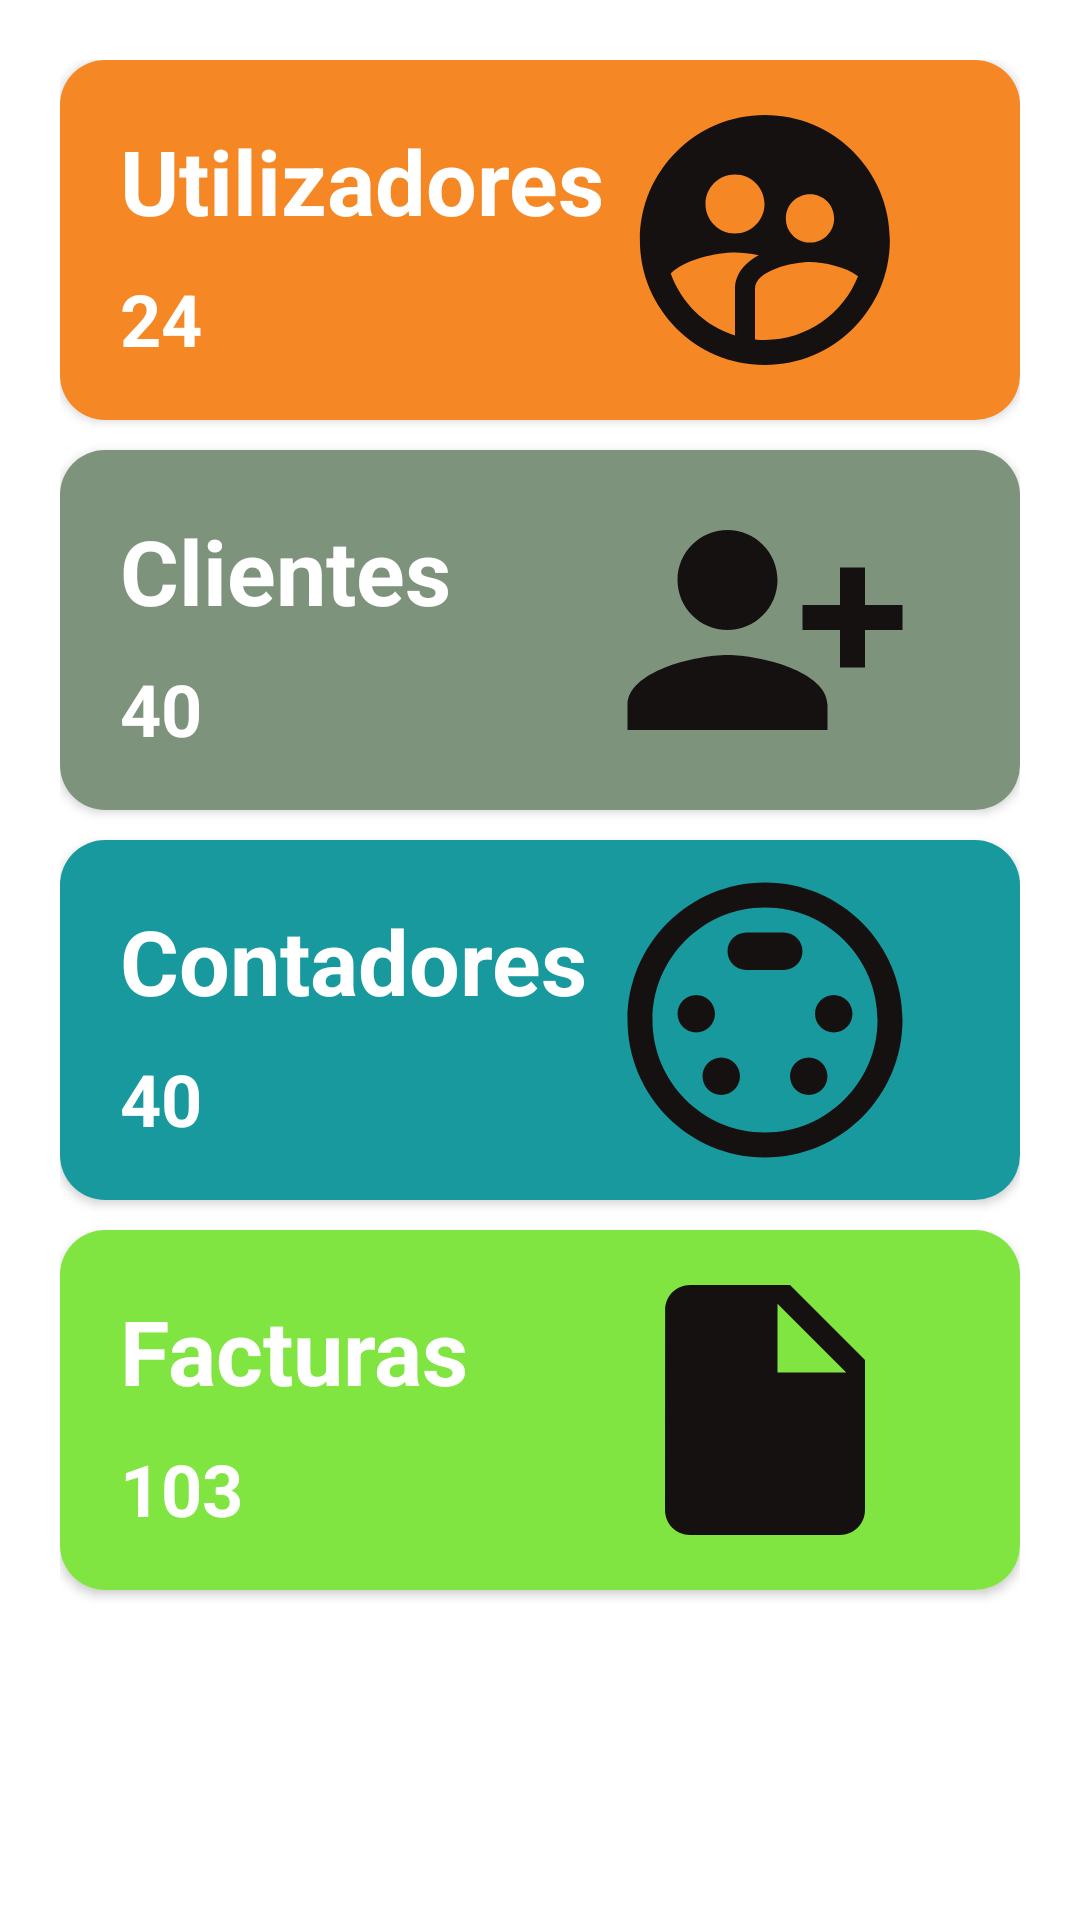

Produce the Android XML layout that renders to this screen, including the resource entries it uses.
<!-- AndroidManifest.xml: application theme Theme.GestaoDeFuroDeAgua -->
<!-- res/layout/home.xml -->
<?xml version="1.0" encoding="utf-8"?>
<LinearLayout xmlns:android="http://schemas.android.com/apk/res/android"
    android:layout_width="match_parent"
    android:layout_height="match_parent"
    xmlns:tools="http://schemas.android.com/tools"
    xmlns:app="http://schemas.android.com/apk/res-auto"
    android:layout_marginTop="20dp"
    android:padding="20dp"
    android:orientation="vertical">

    <androidx.cardview.widget.CardView
        android:layout_width="match_parent"
        android:layout_height="120dp"

        app:cardCornerRadius="15dp">

        <RelativeLayout
            android:layout_width="match_parent"
            android:layout_height="match_parent"
            android:background="#F68725"
            android:padding="10dp">

            <TextView
                android:layout_width="wrap_content"
                android:layout_height="wrap_content"
                android:text="Utilizadores"
                android:textSize="30sp"
                android:textColor="#FFFFFF"
                android:textStyle="bold"
                android:layout_marginTop="10dp"
                android:layout_marginLeft="10dp"/>

            <TextView
                android:id="@+id/users"
                android:layout_width="wrap_content"
                android:layout_height="wrap_content"
                android:layout_marginLeft="10dp"
                android:layout_marginTop="60dp"
                android:text="24"
                android:textColor="#FFFFFF"
                android:textSize="24sp"
                android:textStyle="bold" />

            <ImageView
                android:layout_width="150dp"
                android:layout_height="100dp"
                android:maxHeight="100dp"
                android:src="@drawable/users"
                android:layout_alignParentRight="true"
                />

        </RelativeLayout>

    </androidx.cardview.widget.CardView>

    <androidx.cardview.widget.CardView
        android:layout_width="match_parent"
        android:layout_height="120dp"
        app:cardCornerRadius="15dp"
        android:layout_marginTop="10dp">

        <RelativeLayout
            android:layout_width="match_parent"
            android:layout_height="match_parent"
            android:background="#7D937B"
            android:padding="10dp">

            <TextView
                android:layout_width="wrap_content"
                android:layout_height="wrap_content"
                android:text="Clientes"
                android:textSize="30sp"
                android:textColor="#FFFFFF"
                android:textStyle="bold"
                android:layout_marginTop="10dp"
                android:layout_marginLeft="10dp"/>

            <TextView
                android:id="@+id/clientes"
                android:layout_width="wrap_content"
                android:layout_height="wrap_content"
                android:layout_marginLeft="10dp"
                android:layout_marginTop="60dp"
                android:text="40"
                android:textColor="#FFFFFF"
                android:textSize="24sp"
                android:textStyle="bold" />

            <ImageView
                android:layout_width="150dp"
                android:layout_height="100dp"
                android:layout_alignParentRight="true"
                android:maxHeight="100dp"
                android:src="@drawable/cliente" />

        </RelativeLayout>

    </androidx.cardview.widget.CardView>

    <androidx.cardview.widget.CardView
        android:layout_width="match_parent"
        android:layout_height="120dp"
        app:cardCornerRadius="15dp"
        android:layout_marginTop="10dp">

        <RelativeLayout
            android:layout_width="match_parent"
            android:layout_height="match_parent"
            android:background="#17999E"
            android:padding="10dp">

            <TextView
                android:layout_width="wrap_content"
                android:layout_height="wrap_content"
                android:text="Contadores"
                android:textSize="30sp"
                android:textColor="#FFFFFF"
                android:textStyle="bold"
                android:layout_marginTop="10dp"
                android:layout_marginLeft="10dp"/>

            <TextView
                android:id="@+id/contadores"
                android:layout_width="wrap_content"
                android:layout_height="wrap_content"
                android:layout_marginLeft="10dp"
                android:layout_marginTop="60dp"
                android:text="40"
                android:textColor="#FFFFFF"
                android:textSize="24sp"
                android:textStyle="bold" />

            <ImageView
                android:layout_width="150dp"
                android:layout_height="100dp"
                android:layout_alignParentRight="true"
                android:maxHeight="100dp"
                android:src="@drawable/contador" />

        </RelativeLayout>

    </androidx.cardview.widget.CardView>

    <androidx.cardview.widget.CardView
        android:layout_width="match_parent"
        android:layout_height="120dp"
        app:cardCornerRadius="15dp"
        android:layout_marginTop="10dp">

        <RelativeLayout
            android:layout_width="match_parent"
            android:layout_height="match_parent"
            android:background="#80E441"
            android:padding="10dp">

            <TextView
                android:layout_width="wrap_content"
                android:layout_height="wrap_content"
                android:text="Facturas"
                android:textSize="30sp"
                android:textColor="#FFFFFF"
                android:textStyle="bold"
                android:layout_marginTop="10dp"
                android:layout_marginLeft="10dp"/>

            <TextView
                android:id="@+id/facturas"
                android:layout_width="wrap_content"
                android:layout_height="wrap_content"
                android:layout_marginLeft="10dp"
                android:layout_marginTop="60dp"
                android:text="103"
                android:textColor="#FFFFFF"
                android:textSize="24sp"
                android:textStyle="bold" />

            <ImageView
                android:layout_width="150dp"
                android:layout_height="100dp"
                android:layout_alignParentRight="true"
                android:maxHeight="100dp"
                android:src="@drawable/factura" />

        </RelativeLayout>

    </androidx.cardview.widget.CardView>

</LinearLayout>
<!-- resources referenced by this layout -->
<resources>
  <!-- drawable cliente (drawable) -->
  <vector android:height="24dp" android:tint="#151111"
      android:viewportHeight="24" android:viewportWidth="24"
      android:width="24dp" xmlns:android="http://schemas.android.com/apk/res/android">
      <path android:fillColor="@android:color/white" android:pathData="M13,8c0,-2.21 -1.79,-4 -4,-4S5,5.79 5,8s1.79,4 4,4S13,10.21 13,8zM15,10v2h3v3h2v-3h3v-2h-3V7h-2v3H15zM1,18v2h16v-2c0,-2.66 -5.33,-4 -8,-4S1,15.34 1,18z"/>
  </vector>
  <!-- drawable contador (drawable) -->
  <vector android:height="24dp" android:tint="#151111"
      android:viewportHeight="24" android:viewportWidth="24"
      android:width="24dp" xmlns:android="http://schemas.android.com/apk/res/android">
      <path android:fillColor="@android:color/white" android:pathData="M8,11.5c0,-0.83 -0.67,-1.5 -1.5,-1.5S5,10.67 5,11.5 5.67,13 6.5,13 8,12.33 8,11.5zM15,6.5c0,-0.83 -0.67,-1.5 -1.5,-1.5h-3C9.67,5 9,5.67 9,6.5S9.67,8 10.5,8h3c0.83,0 1.5,-0.67 1.5,-1.5zM8.5,15c-0.83,0 -1.5,0.67 -1.5,1.5S7.67,18 8.5,18s1.5,-0.67 1.5,-1.5S9.33,15 8.5,15zM12,1C5.93,1 1,5.93 1,12s4.93,11 11,11 11,-4.93 11,-11S18.07,1 12,1zM12,21c-4.96,0 -9,-4.04 -9,-9s4.04,-9 9,-9 9,4.04 9,9 -4.04,9 -9,9zM17.5,10c-0.83,0 -1.5,0.67 -1.5,1.5s0.67,1.5 1.5,1.5 1.5,-0.67 1.5,-1.5 -0.67,-1.5 -1.5,-1.5zM15.5,15c-0.83,0 -1.5,0.67 -1.5,1.5s0.67,1.5 1.5,1.5 1.5,-0.67 1.5,-1.5 -0.67,-1.5 -1.5,-1.5z"/>
  </vector>
  <!-- drawable factura (drawable) -->
  <vector android:height="24dp" android:tint="#151111"
      android:viewportHeight="24" android:viewportWidth="24"
      android:width="24dp" xmlns:android="http://schemas.android.com/apk/res/android">
      <path android:fillColor="@android:color/white" android:pathData="M6,2c-1.1,0 -1.99,0.9 -1.99,2L4,20c0,1.1 0.89,2 1.99,2L18,22c1.1,0 2,-0.9 2,-2L20,8l-6,-6L6,2zM13,9L13,3.5L18.5,9L13,9z"/>
  </vector>
  <!-- drawable users (drawable) -->
  <vector android:height="24dp" android:tint="#151111"
      android:viewportHeight="24" android:viewportWidth="24"
      android:width="24dp" xmlns:android="http://schemas.android.com/apk/res/android">
      <path android:fillColor="@android:color/white" android:pathData="M11.99,2c-5.52,0 -10,4.48 -10,10s4.48,10 10,10 10,-4.48 10,-10 -4.48,-10 -10,-10zM15.6,8.34c1.07,0 1.93,0.86 1.93,1.93 0,1.07 -0.86,1.93 -1.93,1.93 -1.07,0 -1.93,-0.86 -1.93,-1.93 -0.01,-1.07 0.86,-1.93 1.93,-1.93zM9.6,6.76c1.3,0 2.36,1.06 2.36,2.36 0,1.3 -1.06,2.36 -2.36,2.36s-2.36,-1.06 -2.36,-2.36c0,-1.31 1.05,-2.36 2.36,-2.36zM9.6,15.89v3.75c-2.4,-0.75 -4.3,-2.6 -5.14,-4.96 1.05,-1.12 3.67,-1.69 5.14,-1.69 0.53,0 1.2,0.08 1.9,0.22 -1.64,0.87 -1.9,2.02 -1.9,2.68zM11.99,20c-0.27,0 -0.53,-0.01 -0.79,-0.04v-4.07c0,-1.42 2.94,-2.13 4.4,-2.13 1.07,0 2.92,0.39 3.84,1.15 -1.17,2.97 -4.06,5.09 -7.45,5.09z"/>
  </vector>
  <style name="Theme.GestaoDeFuroDeAgua" parent="Theme.MaterialComponents.Light.NoActionBar">
          
          <item name="colorPrimary">@color/colorPrimaryDark</item>
          <item name="colorPrimaryVariant">@color/purple_700</item>
          <item name="colorOnPrimary">@color/white</item>
          
          <item name="colorSecondary">@color/teal_200</item>
          <item name="colorSecondaryVariant">@color/teal_700</item>
          <item name="colorOnSecondary">@color/black</item>
          
          <item name="android:statusBarColor" tools:targetApi="l">?attr/colorPrimaryVariant</item>
          
          <item name="colorPrimaryDark">#035307</item>
          <item name="colorAccent">#EC4135</item>
      </style>
  <color name="colorPrimaryDark">#FF03DAC5</color>
  <color name="purple_700">#79F1E5</color>
  <color name="white">#FFFFFFFF</color>
  <color name="teal_200">#FF03DAC5</color>
  <color name="teal_700">#FF018786</color>
  <color name="black">#FF000000</color>
</resources>
